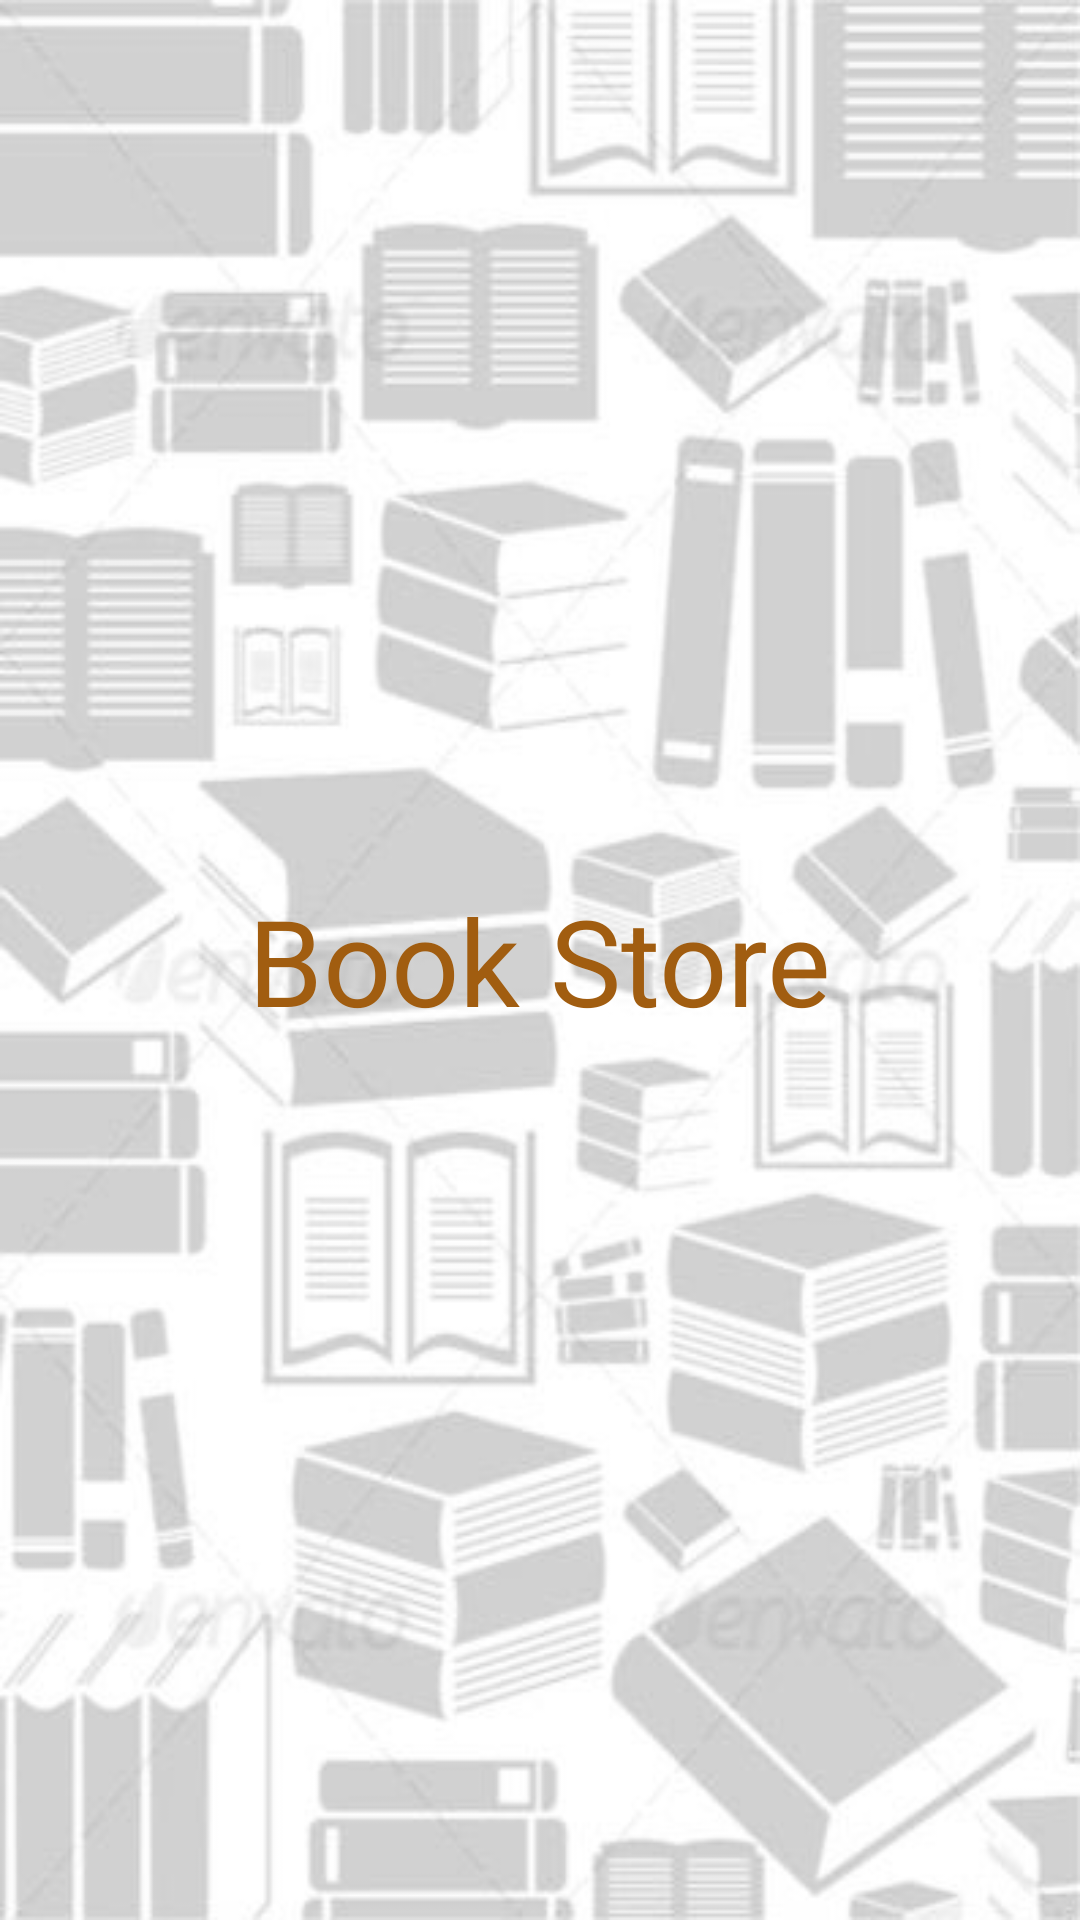

Android layout source for this screen:
<!-- AndroidManifest.xml: application theme AppTheme -->
<!-- res/layout/activity_splash.xml -->
<?xml version="1.0" encoding="utf-8"?>
<RelativeLayout xmlns:android="http://schemas.android.com/apk/res/android"
    android:layout_width="match_parent"
    android:layout_height="match_parent"
    android:orientation="vertical" 
    android:background="@drawable/splash_activity_background">
    
    <TextView 
        android:id="@+id/app_name"
        android:layout_width="wrap_content"
        android:layout_height="wrap_content"
        android:text="Book Store"
        android:textSize="40sp"
        android:layout_centerInParent="true"
        android:textColor="#a15d10"
        />
    

</RelativeLayout>
<!-- resources referenced by this layout -->
<resources>
  <!-- drawable splash_activity_background: jpg bitmap (drawable-xxhdpi, 55833 bytes) -->
  <style name="AppTheme" parent="AppBaseTheme">
          
      </style>
  <style name="AppBaseTheme" parent="Theme.AppCompat.Light">
          
      </style>
</resources>
